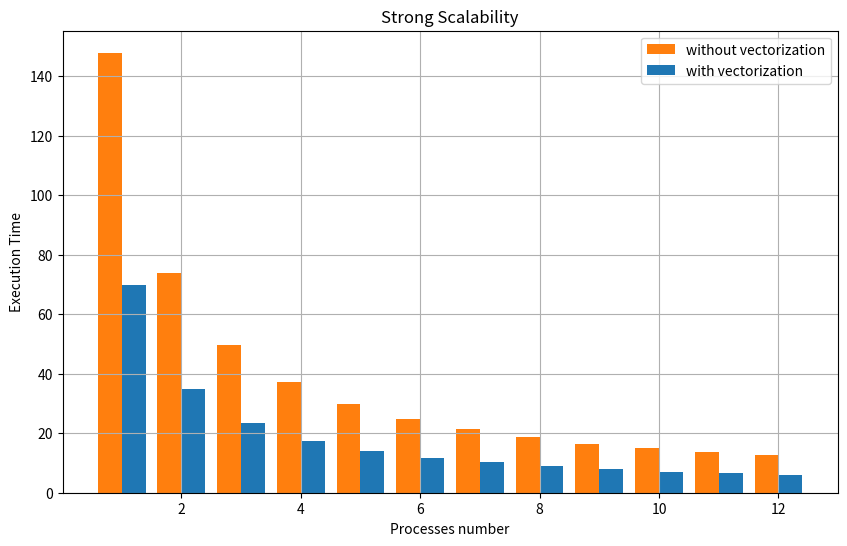

This chart was generated by the following Python code:
import matplotlib.pyplot as plt
import numpy as np
from matplotlib.colors import ListedColormap

# Data from your runs
num_processes = [1, 2, 3, 4, 5, 6, 7, 8, 9, 10, 11, 12]
cpu_times = [
    [69.845574],
    [34.970887, 34.969388],
    [23.341108, 23.337564, 23.337546],
    [17.529940, 17.525818, 17.524846, 17.524626],
    [14.050098, 14.033371, 14.030341, 14.031748, 14.080243],
    [11.715990, 11.687670, 11.687438, 11.686862, 11.820355, 11.821146],
    [10.055466, 10.020472, 10.019043, 10.019483, 10.189604, 10.193300, 10.189360],
    [8.807127, 8.766316, 8.765613, 8.765511, 8.947718, 8.952905, 8.947603, 8.952528],
    [7.848864, 7.820547, 7.812104, 7.819924, 7.818986, 7.822022, 7.818980, 7.821893, 7.819980],
    [7.067939, 7.020033, 7.020488, 7.019668, 7.070003, 7.075365, 7.069918, 7.075378, 7.092327, 7.092326],
    [6.434356, 6.290777, 6.390594, 6.390337, 6.434125, 6.434113, 6.434122, 6.434113, 6.530814, 6.513809, 6.529893],
    [5.956162, 5.852572, 5.851614, 5.851515, 5.951251, 5.850749, 5.850696, 5.849407, 5.847554, 5.842638, 5.842606, 5.8181252]
]

# another data

cpu_times2 = [104.701702, 52.399600, 34.974635, 26.252863, 21.024298, 17.536132, 15.152035, 13.394071, 11.722589, 10.617756, 9.668921, 8.850054]

cpu_times3 = [147.825532, 73.974682, 49.529703, 37.040387, 29.757575, 24.830132, 21.245421, 18.569052, 16.526800, 14.898523, 13.590691, 12.565321]


# plot the data, every row are independent runs and each row with different colors, make sure the colors are soft
# not finding speedup
# i hope each row has different color

# colormap = plt.cm.get_cmap('viridis', len(cpu_times))

# # Plotting
# plt.figure(figsize=(10, 6))

# for i, times in enumerate(cpu_times):
#     color = colormap(i / len(cpu_times))  # Get a color from the colormap
#     plt.plot(num_processes[:len(times)], times, marker='o', linestyle='-', color=color, label=f'Run {i+1}')


# plt.title('CPU Time')
# plt.xlabel('Processes ID (rank)')
# plt.ylabel('CPU Time')
# plt.grid(True)
# plt.show()

# # Using a colormap to get different colors for each run
# colormap = plt.cm.get_cmap('viridis', len(cpu_times))

# # Plotting as Bar Chart
# plt.figure(figsize=(10, 6))

# for i, times in enumerate(cpu_times):
#     color = colormap(i / len(cpu_times))  # Get a color from the colormap
#     plt.bar(np.array(num_processes[:len(times)]) + i * 0.2, times, width=0.2, color=color, label=f'Run {i+1}')

# plt.title('CPU Time')
# plt.xlabel('Processes ID (rank)')
# plt.ylabel('CPU Time')
# plt.legend()
# plt.grid(True)
# plt.show()

# colors = plt.cm.Paired(np.linspace(0, 1, len(cpu_times)))
# custom_cmap = ListedColormap(colors)

# # Plotting as Bar Chart
# plt.figure(figsize=(10, 6))

# for i, times in enumerate(cpu_times):
#     plt.bar(np.array(num_processes[:len(times)]) + i * 0.2, times, width=0.2, color=custom_cmap(i), label=f'{i+1} processes')

# plt.title('Load Balancing (hybrid)')
# plt.xlabel('Processes ID (rank)')
# plt.ylabel('Execution Time')
# plt.legend()
# plt.grid(True)
# plt.show()

# plot the strong scalability with the largest number in every row

largest_times = [max(times) for times in cpu_times]

# # plot two bars for each process num

plt.figure(figsize=(10, 6))

plt.bar(np.array(num_processes) - 0.2, cpu_times3, width=0.4, color='#ff7f0e', label='without vectorization')
plt.bar(np.array(num_processes) + 0.2, largest_times, width=0.4, color='#1f77b4', label='with vectorization')

plt.title('Strong Scalability')
plt.xlabel('Processes number')
plt.ylabel('Execution Time')
plt.legend()
plt.grid(True)
plt.show()

# Plotting as Bar Chart

# plt.figure(figsize=(10, 6))

# plt.bar(num_processes, largest_times, width=0.5, color='#1f77b4')

# plt.title('Strong Scalability')
# plt.xlabel('Processes number')
# plt.ylabel('Execution Time')
# plt.grid(True)
# plt.show()

